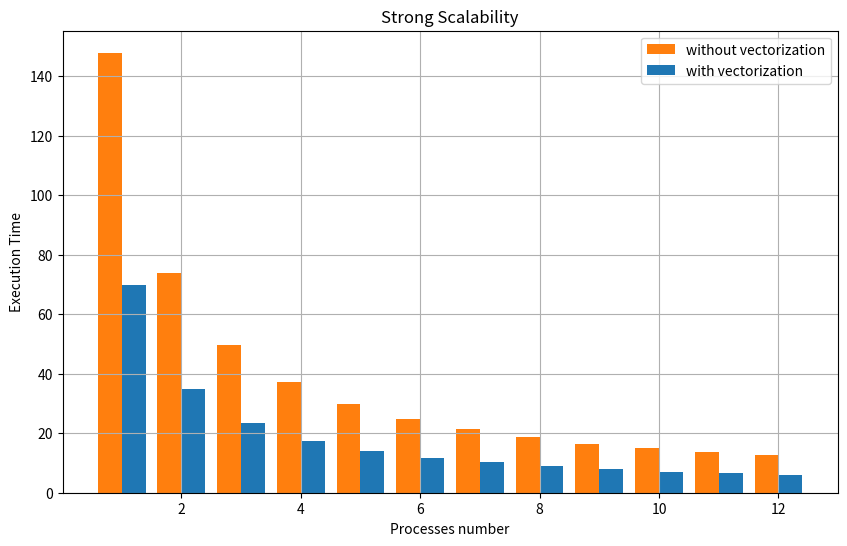

This chart was generated by the following Python code:
import matplotlib.pyplot as plt
import numpy as np
from matplotlib.colors import ListedColormap

# Data from your runs
num_processes = [1, 2, 3, 4, 5, 6, 7, 8, 9, 10, 11, 12]
cpu_times = [
    [69.845574],
    [34.970887, 34.969388],
    [23.341108, 23.337564, 23.337546],
    [17.529940, 17.525818, 17.524846, 17.524626],
    [14.050098, 14.033371, 14.030341, 14.031748, 14.080243],
    [11.715990, 11.687670, 11.687438, 11.686862, 11.820355, 11.821146],
    [10.055466, 10.020472, 10.019043, 10.019483, 10.189604, 10.193300, 10.189360],
    [8.807127, 8.766316, 8.765613, 8.765511, 8.947718, 8.952905, 8.947603, 8.952528],
    [7.848864, 7.820547, 7.812104, 7.819924, 7.818986, 7.822022, 7.818980, 7.821893, 7.819980],
    [7.067939, 7.020033, 7.020488, 7.019668, 7.070003, 7.075365, 7.069918, 7.075378, 7.092327, 7.092326],
    [6.434356, 6.290777, 6.390594, 6.390337, 6.434125, 6.434113, 6.434122, 6.434113, 6.530814, 6.513809, 6.529893],
    [5.956162, 5.852572, 5.851614, 5.851515, 5.951251, 5.850749, 5.850696, 5.849407, 5.847554, 5.842638, 5.842606, 5.8181252]
]

# another data

cpu_times2 = [104.701702, 52.399600, 34.974635, 26.252863, 21.024298, 17.536132, 15.152035, 13.394071, 11.722589, 10.617756, 9.668921, 8.850054]

cpu_times3 = [147.825532, 73.974682, 49.529703, 37.040387, 29.757575, 24.830132, 21.245421, 18.569052, 16.526800, 14.898523, 13.590691, 12.565321]


# plot the data, every row are independent runs and each row with different colors, make sure the colors are soft
# not finding speedup
# i hope each row has different color

# colormap = plt.cm.get_cmap('viridis', len(cpu_times))

# # Plotting
# plt.figure(figsize=(10, 6))

# for i, times in enumerate(cpu_times):
#     color = colormap(i / len(cpu_times))  # Get a color from the colormap
#     plt.plot(num_processes[:len(times)], times, marker='o', linestyle='-', color=color, label=f'Run {i+1}')


# plt.title('CPU Time')
# plt.xlabel('Processes ID (rank)')
# plt.ylabel('CPU Time')
# plt.grid(True)
# plt.show()

# # Using a colormap to get different colors for each run
# colormap = plt.cm.get_cmap('viridis', len(cpu_times))

# # Plotting as Bar Chart
# plt.figure(figsize=(10, 6))

# for i, times in enumerate(cpu_times):
#     color = colormap(i / len(cpu_times))  # Get a color from the colormap
#     plt.bar(np.array(num_processes[:len(times)]) + i * 0.2, times, width=0.2, color=color, label=f'Run {i+1}')

# plt.title('CPU Time')
# plt.xlabel('Processes ID (rank)')
# plt.ylabel('CPU Time')
# plt.legend()
# plt.grid(True)
# plt.show()

# colors = plt.cm.Paired(np.linspace(0, 1, len(cpu_times)))
# custom_cmap = ListedColormap(colors)

# # Plotting as Bar Chart
# plt.figure(figsize=(10, 6))

# for i, times in enumerate(cpu_times):
#     plt.bar(np.array(num_processes[:len(times)]) + i * 0.2, times, width=0.2, color=custom_cmap(i), label=f'{i+1} processes')

# plt.title('Load Balancing (hybrid)')
# plt.xlabel('Processes ID (rank)')
# plt.ylabel('Execution Time')
# plt.legend()
# plt.grid(True)
# plt.show()

# plot the strong scalability with the largest number in every row

largest_times = [max(times) for times in cpu_times]

# # plot two bars for each process num

plt.figure(figsize=(10, 6))

plt.bar(np.array(num_processes) - 0.2, cpu_times3, width=0.4, color='#ff7f0e', label='without vectorization')
plt.bar(np.array(num_processes) + 0.2, largest_times, width=0.4, color='#1f77b4', label='with vectorization')

plt.title('Strong Scalability')
plt.xlabel('Processes number')
plt.ylabel('Execution Time')
plt.legend()
plt.grid(True)
plt.show()

# Plotting as Bar Chart

# plt.figure(figsize=(10, 6))

# plt.bar(num_processes, largest_times, width=0.5, color='#1f77b4')

# plt.title('Strong Scalability')
# plt.xlabel('Processes number')
# plt.ylabel('Execution Time')
# plt.grid(True)
# plt.show()

